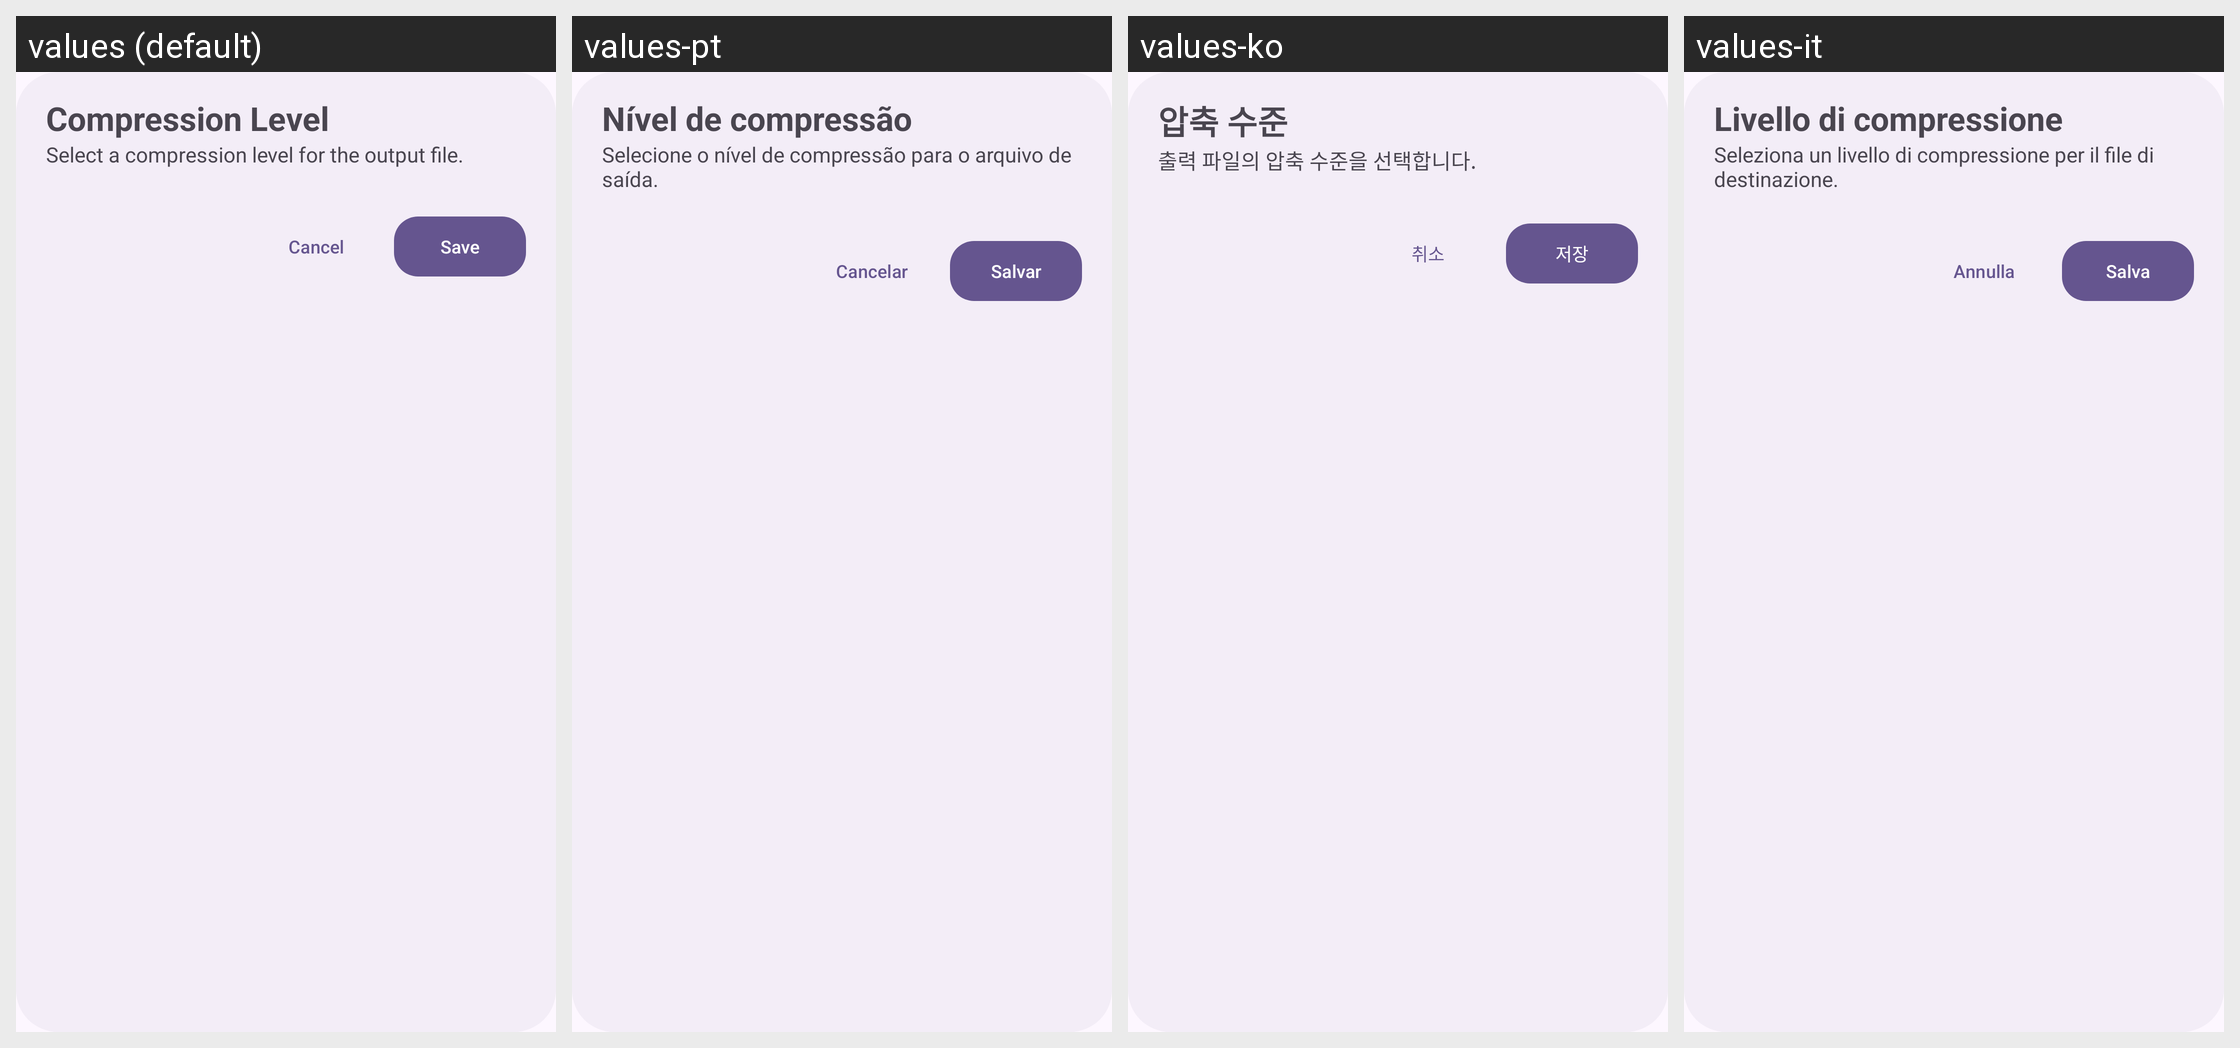

This grid shows one Android layout under several languages. Give, for every string resource on the screen, its name, the default text and each shown locale's text.
Android screen res/layout/compression_level_dialog.xml rendered under 4 locales, left to right: values (default), values-pt, values-ko, values-it. Device: Nexus 5 (rendered at 1080×1920; each locale shown at half size, 540×960, under a caption strip naming it); theme AppTheme.
Other locales in the repository, not shown: values-ar, values-de, values-es, values-fr, values-hi, values-in, values-ja, values-ms, values-ru, values-tr, values-vi, values-zh.
Strings drawn on this screen, with the default value and each locale's value (text and hints the layout hard-codes, and strings that could not be matched under every locale, appear in the picture but are not listed):

compression_level
  values: Compression Level
  values-pt: Nível de compressão
  values-ko: 압축 수준
  values-it: Livello di compressione

compression_level_desc
  values: Select a compression level for the output file.
  values-pt: Selecione o nível de compressão para o arquivo de saída.
  values-ko: 출력 파일의 압축 수준을 선택합니다.
  values-it: Seleziona un livello di compressione per il file di destinazione.

cancel_app
  values: Cancel
  values-pt: Cancelar
  values-ko: 취소
  values-it: Annulla

btn_save
  values: Save
  values-pt: Salvar
  values-ko: 저장
  values-it: Salva
